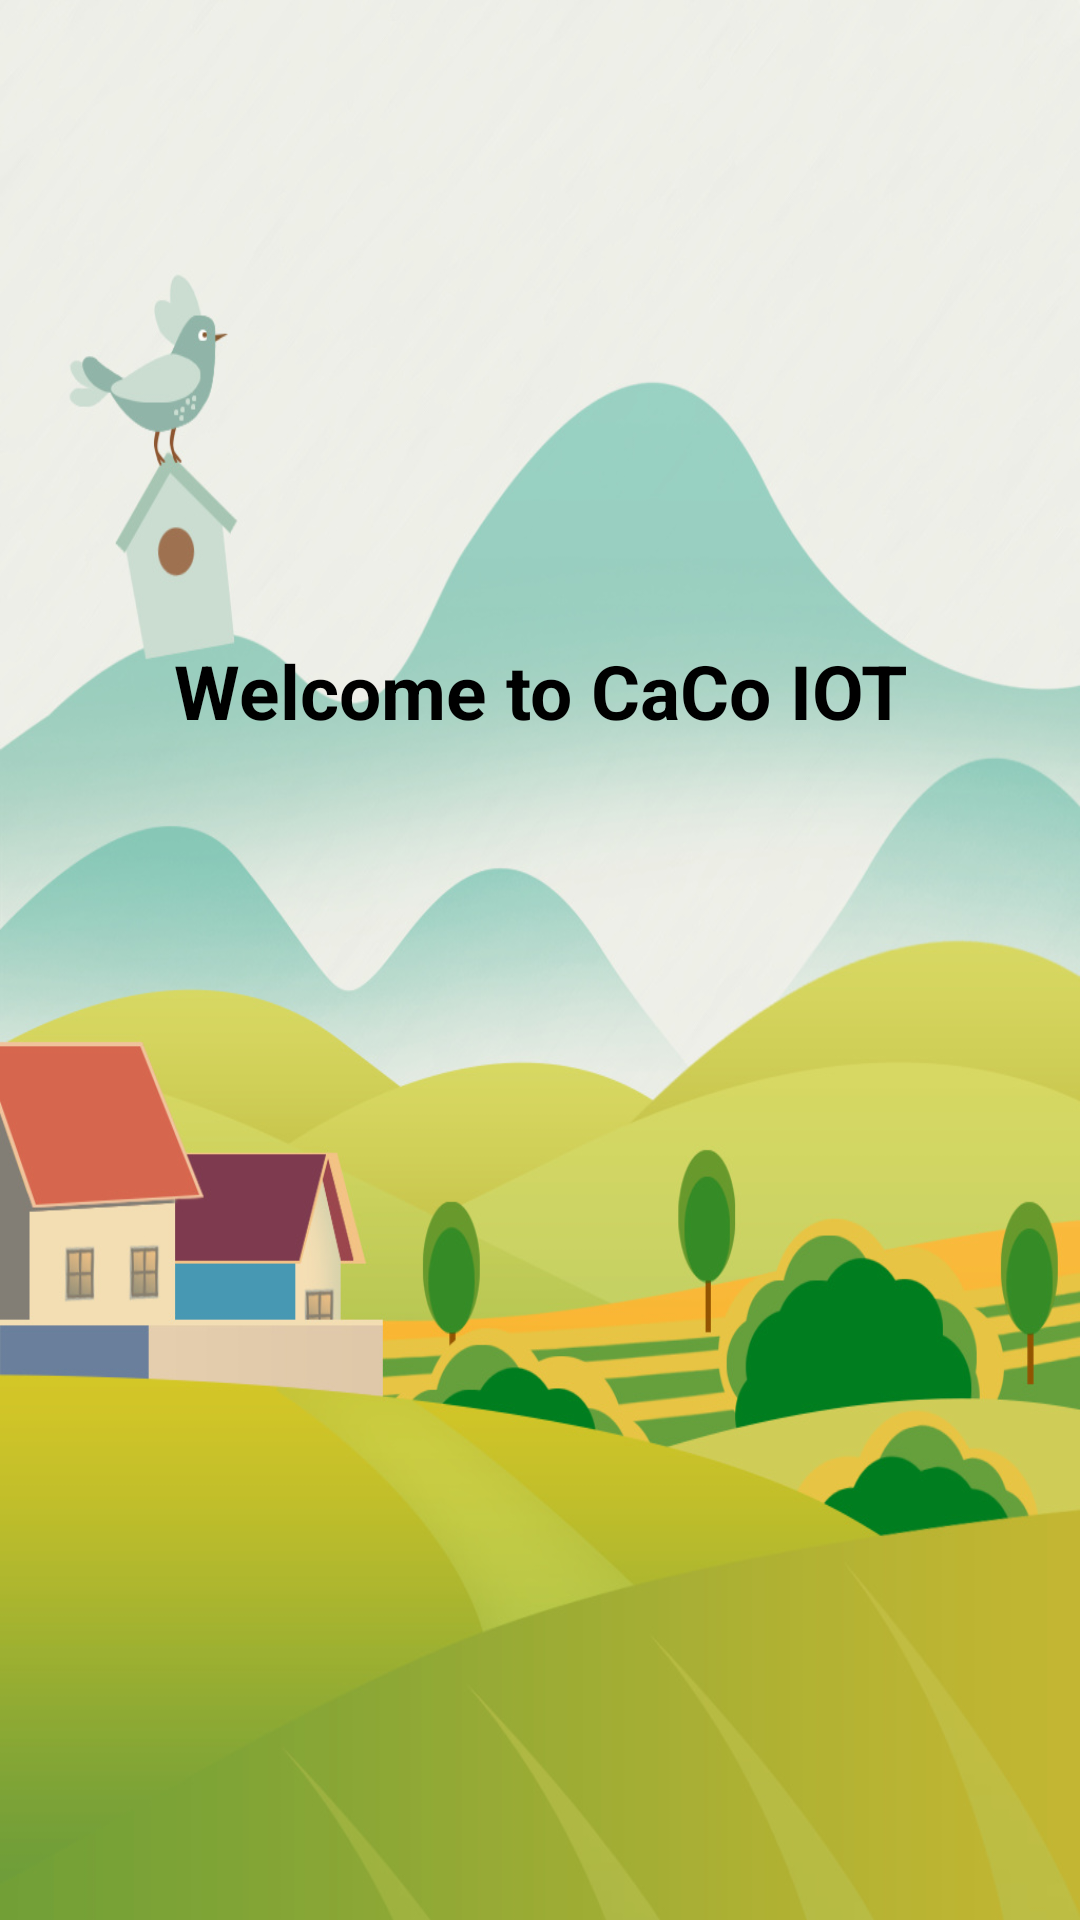

Write the Android layout XML for this screen, with the resource values it uses.
<!-- AndroidManifest.xml: application theme Theme.Intern_2024 -->
<!-- res/layout/activity_welcome_login.xml -->
<?xml version="1.0" encoding="utf-8"?>
<LinearLayout xmlns:android="http://schemas.android.com/apk/res/android"
    xmlns:app="http://schemas.android.com/apk/res-auto"
    xmlns:tools="http://schemas.android.com/tools"
    android:id="@+id/main"
    android:layout_width="match_parent"
    android:layout_height="match_parent"
    tools:context=".welcome.welcome_app"
    android:gravity="center"
    android:background="@drawable/background_welcome"
    android:orientation="vertical">

            <LinearLayout
                android:layout_width="match_parent"
                android:layout_height="match_parent"
                android:layout_weight="1">

            </LinearLayout>
            <LinearLayout
                android:layout_width="match_parent"
                android:layout_height="match_parent"
                android:layout_weight="1"
                android:gravity="center_horizontal"
                android:orientation="vertical">

                <TextView
                    android:gravity="top|center_horizontal"
                    android:id="@+id/text_hello"
                    android:layout_width="match_parent"
                    android:layout_height="wrap_content"
                    android:text="@string/welcome_to_caco_iot"
                    android:textColor="@color/black"
                    android:textSize="25sp"
                    android:textStyle="bold"
                    />

                <TextView
                    android:gravity="top|center_horizontal"
                    android:id="@+id/name_user"
                    android:layout_width="match_parent"
                    android:layout_height="wrap_content"
                    android:textStyle="bold"
                    android:textColor="@color/black"
                    android:textSize="25sp"/>

            </LinearLayout>

            <LinearLayout
                android:layout_width="match_parent"
                android:layout_height="match_parent"
                android:layout_weight="1">

            </LinearLayout>
        </LinearLayout>
<!-- resources referenced by this layout -->
<resources>
  <color name="black">#FF000000</color>
  <!-- drawable background_welcome: jpg bitmap (drawable, 227568 bytes) -->
  <string name="welcome_to_caco_iot">Welcome to CaCo IOT</string>
  <style name="Theme.Intern_2024" parent="Base.Theme.Intern_2024" />
  <style name="Base.Theme.Intern_2024" parent="Theme.Material3.DayNight.NoActionBar">
          
          
      </style>
</resources>
